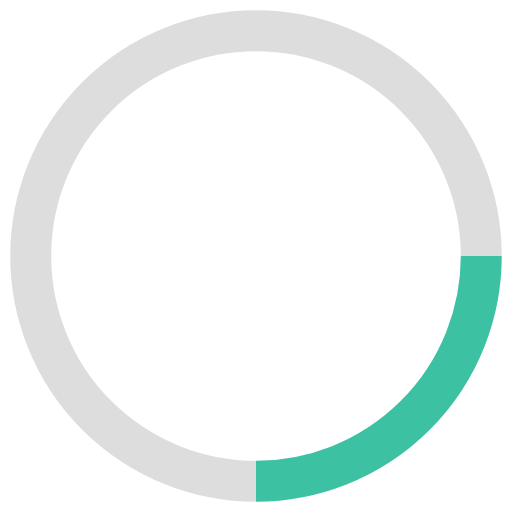
t = 0.00 s
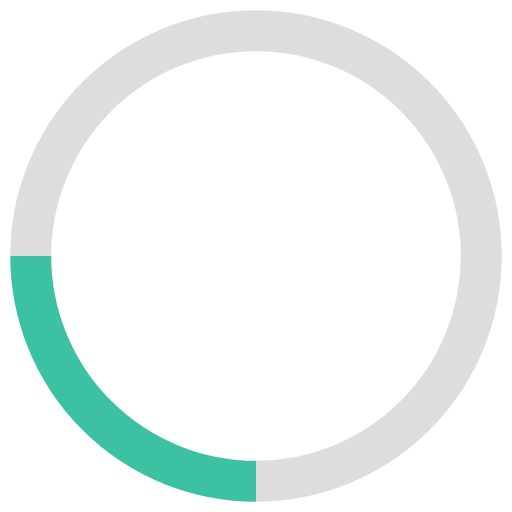
t = 0.25 s
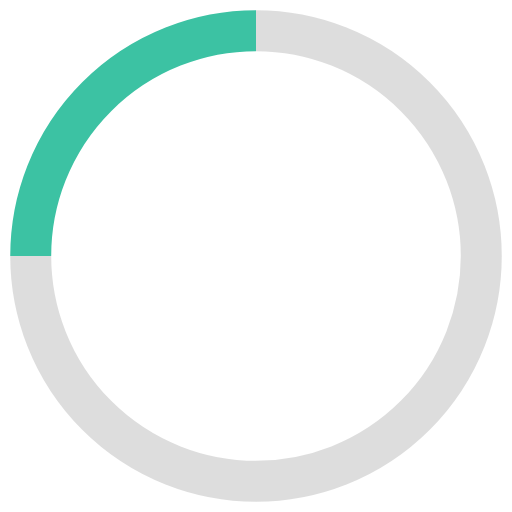
t = 0.50 s
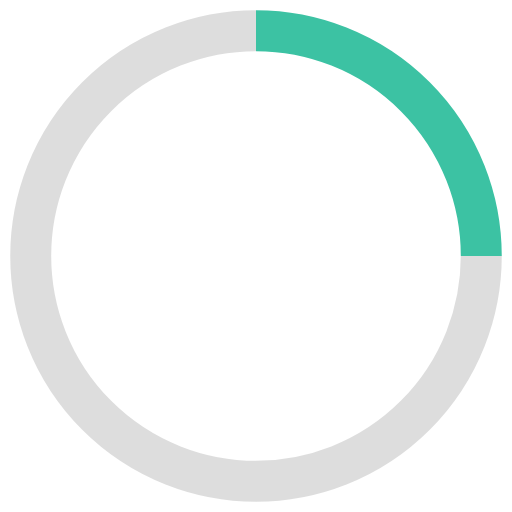
t = 0.75 s

The animated SVG that drew these frames (rendered in a browser with its animation timeline set to each time). Animation: 1 SMIL element (animateTransform=1); one cycle of 1.00 s, repeats indefinitely.

<svg class="lds-palette-ring" width="73px"  height="73px"  xmlns="http://www.w3.org/2000/svg" xmlns:xlink="http://www.w3.org/1999/xlink" viewBox="0 0 100 100" preserveAspectRatio="xMidYMid" style="background: none;"><g transform="rotate(59.9544 50 50)"><path d="M94 50 A44 44 0 0 1 50 94" fill="none" stroke="#3cc2a3" stroke-width="8"></path><path d="M50 94 A44 44 0 0 1 6 50.00000000000001" fill="none" stroke="rgba(66.66666666666666%,66.66666666666666%,66.66666666666666%,0.4)" stroke-width="8"></path><path d="M6 50.00000000000001 A44 44 0 0 1 49.99999999999999 6" fill="none" stroke="rgba(66.66666666666666%,66.66666666666666%,66.66666666666666%,0.4)" stroke-width="8"></path><path d="M49.99999999999999 6 A44 44 0 0 1 94 49.999999999999986" fill="none" stroke="rgba(66.66666666666666%,66.66666666666666%,66.66666666666666%,0.4)" stroke-width="8"></path><animateTransform attributeName="transform" type="rotate" values="0 50 50;360 50 50" times="0;1" dur="1" repeatCount="indefinite"></animateTransform></g></svg>
